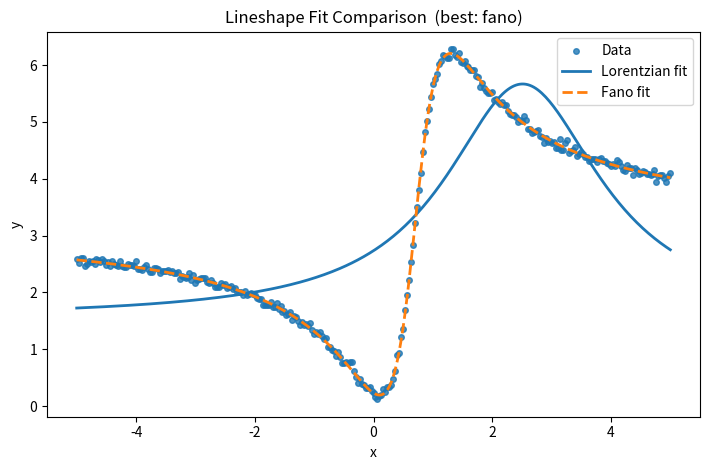

The matplotlib source for this figure:
# -*- coding: utf-8 -*-
import numpy as np
from dataclasses import dataclass
from typing import Literal, Optional, Dict, Tuple
from scipy.optimize import curve_fit
import matplotlib.pyplot as plt


# =========================
# 模型：gamma 用 FWHM 表示
# =========================
def lorentzian(x, A, x0, gamma, y0):
    """Lorentzian with gamma as FWHM."""
    g2 = (0.5 * gamma) ** 2
    return y0 + A * g2 / ((x - x0) ** 2 + g2)

def fano(x, A, x0, gamma, q, y0):
    """Fano lineshape with gamma as FWHM. eps = 2*(x-x0)/gamma."""
    eps = 2.0 * (x - x0) / gamma
    return y0 + A * ((q + eps) ** 2) / (1.0 + eps ** 2)


# =========================
# 结果结构
# =========================
@dataclass
class FitResult:
    model: Literal["lorentzian", "fano"]
    x_fit: np.ndarray           # 按 x 排序后的点（与输入 x 等长）
    y_fit: np.ndarray           # 拟合曲线 y(model, x_fit, *p)
    params: Dict[str, float]    # 拟合参数
    perr: Dict[str, float]      # 参数标准差（来自协方差对角线）
    pcov: np.ndarray            # 协方差矩阵
    rss: float                  # 残差平方和
    aic: float                  # AIC
    bic: float                  # BIC


# =========================
# 初值与预处理
# =========================
def _robust_initial_guess(x: np.ndarray, y: np.ndarray, model: str):
    x = np.asarray(x).ravel()
    y = np.asarray(y).ravel()
    order = np.argsort(x)
    x_sorted = x[order]
    y_sorted = y[order]

    # 背景：两端中位数
    edge_n = max(3, len(y_sorted) // 20)
    y0 = float(np.median(np.r_[y_sorted[:edge_n], y_sorted[-edge_n:]]))

    # 峰位与幅度
    i_max = int(np.argmax(y_sorted))
    x0 = float(x_sorted[i_max])
    A_guess = float(np.max(y_sorted) - y0)

    # FWHM 粗估
    half = y0 + 0.5 * A_guess
    above = np.where(y_sorted >= half)[0]
    if len(above) >= 2:
        gamma = float(x_sorted[above[-1]] - x_sorted[above[0]])
        if gamma <= 0:
            gamma = float((np.max(x_sorted) - np.min(x_sorted)) / 10.0)
    else:
        gamma = float((np.max(x_sorted) - np.min(x_sorted)) / 10.0)

    if model == "lorentzian":
        p0 = [A_guess if A_guess != 0 else 1.0, x0, max(gamma, 1e-6), y0]
        bounds = ([-np.inf, np.min(x_sorted), 1e-9, -np.inf],
                  [ np.inf, np.max(x_sorted),  np.inf,  np.inf])
        names = ["A", "x0", "gamma", "y0"]
    else:  # fano
        q_guess = 1.0 * np.sign(A_guess if A_guess != 0 else 1.0)
        p0 = [A_guess if A_guess != 0 else 1.0, x0, max(gamma, 1e-6), q_guess, y0]
        bounds = ([-np.inf, np.min(x_sorted), 1e-9, -np.inf, -np.inf],
                  [ np.inf, np.max(x_sorted),  np.inf,  np.inf,  np.inf])
        names = ["A", "x0", "gamma", "q", "y0"]

    return x_sorted, y_sorted, p0, bounds, names


def _finalize_result(
    model: str,
    names,
    popt,
    pcov,
    x_fit_resid,    # 用于计算残差/信息准则的 x（通常为拟合时的排序样本）
    y_fit_resid,    # 与 x_fit_resid 对应的 y
    fun,
    x_out=None      # 用于输出的平滑网格；若为 None 则沿用 x_fit_resid
) -> FitResult:
    # 用拟合区的样本计算残差与信息准则（不受平滑网格影响）
    y_model_resid = fun(x_fit_resid, *popt)
    resid = y_fit_resid - y_model_resid
    rss = float(np.sum(resid ** 2))
    n = len(y_fit_resid)
    k = len(popt)
    rss_safe = rss if rss > 0 else 1e-24
    aic = n * np.log(rss_safe / n) + 2 * k
    bic = n * np.log(rss_safe / n) + k * np.log(n)

    # 输出曲线：若提供 x_out，用它生成更平滑的曲线；否则沿用拟合样本
    if x_out is None:
        x_out = x_fit_resid
    y_out = fun(x_out, *popt)

    perr_vals = np.sqrt(np.maximum(np.diag(pcov), 0.0)) if pcov is not None else np.full(k, np.nan)
    params = {k_: float(v) for k_, v in zip(names, popt)}
    perr = {k_: float(e) for k_, e in zip(names, perr_vals)}

    return FitResult(
        model=model,
        x_fit=x_out,
        y_fit=y_out,
        params=params,
        perr=perr,
        pcov=pcov,
        rss=rss,
        aic=float(aic),
        bic=float(bic),
    )



# =========================
# 核心拟合 API
# =========================
def fit_lineshape(
    x: np.ndarray,
    y: np.ndarray,
    model: Literal["lorentzian", "fano"] = "lorentzian",
    sigma: Optional[np.ndarray] = None,
    absolute_sigma: bool = False,
    maxfev: int = 100000,
    fit_range: Optional[Tuple[float, float]] = None,
    # ---- 新增：控制输出平滑度 ----
    output_samples: Optional[int] = None,
    output_range: Optional[Tuple[float, float]] = None,
) -> FitResult:
    """
    对给定 (x, y) 进行 Lorentzian 或 Fano 拟合。
    参数
    ----
    fit_range : (xmin, xmax)，仅在该区间内取点进行拟合。
    output_samples : 若提供，则在指定范围内用等距网格输出更平滑的曲线。
    output_range   : 与 output_samples 搭配。未提供时，若有 fit_range 则用它，否则用 (min(x), max(x)).
    """
    # 1) 选择拟合数据
    x = np.asarray(x).ravel()
    y = np.asarray(y).ravel()
    if fit_range is not None:
        xmin, xmax = fit_range
        mask = (x >= xmin) & (x <= xmax)
        if not np.any(mask):
            raise ValueError("No data points found within fit_range")
        x_used, y_used = x[mask], y[mask]
        if sigma is not None:
            sigma = np.asarray(sigma).ravel()[mask]
    else:
        x_used, y_used = x, y

    # 2) 准备模型与初值
    model = model.lower()
    assert model in {"lorentzian", "fano"}
    x_sorted, y_sorted, p0, bounds, names = _robust_initial_guess(x_used, y_used, model)
    fun = lorentzian if model == "lorentzian" else fano

    # 3) 拟合
    popt, pcov = curve_fit(
        fun,
        x_sorted,
        y_sorted,
        p0=p0,
        bounds=bounds,
        sigma=sigma,
        absolute_sigma=absolute_sigma,
        maxfev=maxfev,
    )

    # 4) 生成输出网格（平滑）
    x_out = None
    if output_samples is not None:
        if output_range is None:
            # 采纳你的建议：优先用 fit_range，否则用 (min(x), max(x))
            xmin_out, xmax_out = fit_range if fit_range is not None else (float(np.min(x)), float(np.max(x)))
        else:
            xmin_out, xmax_out = float(output_range[0]), float(output_range[1])
            if xmin_out > xmax_out:
                xmin_out, xmax_out = xmax_out, xmin_out
        x_out = np.linspace(xmin_out, xmax_out, int(output_samples))

    # 5) 打包结果（RSS/AIC/BIC 基于拟合样本；输出曲线基于 x_out）
    return _finalize_result(model, names, popt, pcov, x_sorted, y_sorted, fun, x_out=x_out)



def fit_both_and_compare(
    x: np.ndarray,
    y: np.ndarray,
    criterion: Literal["rss", "aic", "bic"] = "aic",
    fit_range: Optional[Tuple[float, float]] = None,
    # ---- 新增：平滑输出参数，传给子函数 ----
    output_samples: Optional[int] = None,
    output_range: Optional[Tuple[float, float]] = None,
) -> Tuple[FitResult, FitResult, FitResult]:
    """同时拟合 Lorentzian 与 Fano，在 fit_range 内比较两者。"""
    res_l = fit_lineshape(
        x, y, model="lorentzian", fit_range=fit_range,
        output_samples=output_samples, output_range=output_range
    )
    res_f = fit_lineshape(
        x, y, model="fano", fit_range=fit_range,
        output_samples=output_samples, output_range=output_range
    )

    def score(res: FitResult):
        if criterion == "rss":
            return res.rss
        elif criterion == "bic":
            return res.bic
        else:
            return res.aic

    best = res_l if score(res_l) <= score(res_f) else res_f
    return res_l, res_f, best



# =========================
# 绘图对比
# =========================
def plot_comparison(x: np.ndarray, y: np.ndarray, res_l: FitResult, res_f: FitResult, best: FitResult = None):
    """
    在同一张图中对比原始数据与两种拟合曲线。
    - 英文坐标/图例，便于发表与交流
    """
    plt.figure(figsize=(7.2, 4.8))
    # 原始数据
    plt.scatter(x, y, s=16, alpha=0.8, label="Data")
    # 拟合曲线（已按 x 排序）
    plt.plot(res_l.x_fit, res_l.y_fit, lw=2, label="Lorentzian fit")
    plt.plot(res_f.x_fit, res_f.y_fit, lw=2, linestyle="--", label="Fano fit")

    # 标注最佳模型
    title = "Lineshape Fit Comparison"
    if best is not None:
        title += f"  (best: {best.model})"

    plt.title(title)
    plt.xlabel("x")
    plt.ylabel("y")
    plt.legend()
    plt.tight_layout()
    plt.show()


# =========================
# 示例：直接运行检验
# =========================
if __name__ == "__main__":
    # 生成一组带噪声的 Fano 数据来测试
    rng = np.random.default_rng(42)
    x = np.linspace(-5, 5, 301)
    true_fano = {"A": 3.0, "x0": 0.7, "gamma": 1.2, "q": 1.0, "y0": 0.2}
    y = fano(x, **true_fano) + 0.05 * rng.standard_normal(x.size)

    # 同时拟合两种模型并比较
    res_l, res_f, best = fit_both_and_compare(x, y, criterion="aic")

    # 打印参数
    print("[Lorentzian] params:", res_l.params, "perr:", res_l.perr, "AIC:", res_l.aic, "BIC:", res_l.bic)
    print("[Fano]       params:", res_f.params, "perr:", res_f.perr, "AIC:", res_f.aic, "BIC:", res_f.bic)
    print("Best model:", best.model)

    # 绘图对比
    plot_comparison(x, y, res_l, res_f, best)
